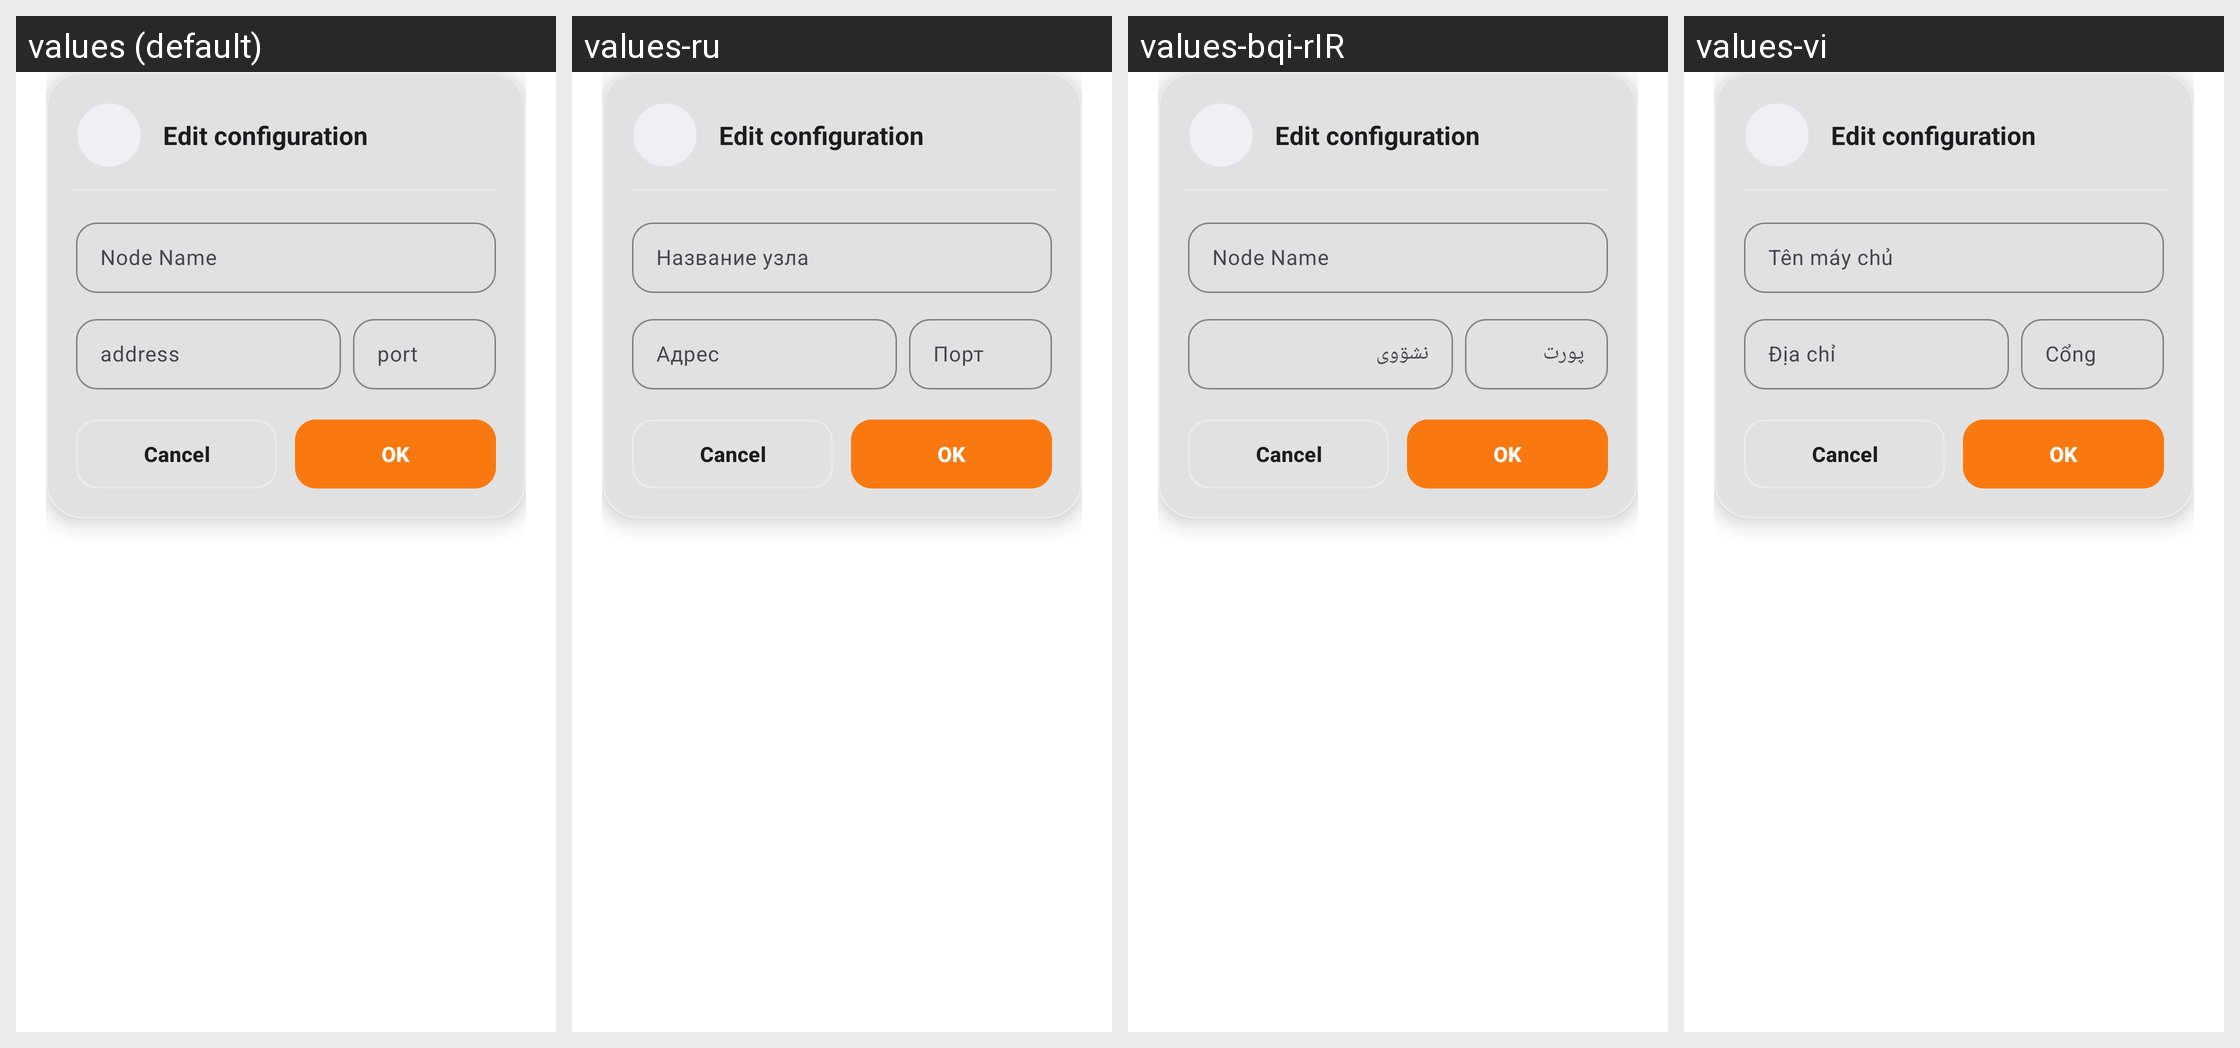

Translations of the strings shown on this Android screen, per locale in the grid:
Android screen res/layout/dialog_node_edit.xml rendered under 4 locales, left to right: values (default), values-ru, values-bqi-rIR, values-vi. Device: Nexus 5 (rendered at 1080×1920; each locale shown at half size, 540×960, under a caption strip naming it); theme AppThemeDayNight.NoActionBar.
Other locales in the repository, not shown: values-ar, values-bn, values-fa, values-zh-rCN, values-zh-rTW.
Strings drawn on this screen, with the default value and each locale's value (text and hints the layout hard-codes, and strings that could not be matched under every locale, appear in the picture but are not listed):

menu_item_edit_config
  values: Edit configuration
  values-ru: Edit configuration
  values-bqi-rIR: Edit configuration
  values-vi: Edit configuration

server_lab_remarks3
  values: Node Name
  values-ru: Название узла
  values-bqi-rIR: Node Name  [not translated; the default value is used]
  values-vi: Tên máy chủ

server_lab_address3
  values: address
  values-ru: Адрес
  values-bqi-rIR: نشۊوی
  values-vi: Địa chỉ

server_lab_port3
  values: port
  values-ru: Порт
  values-bqi-rIR: پورت
  values-vi: Cổng
